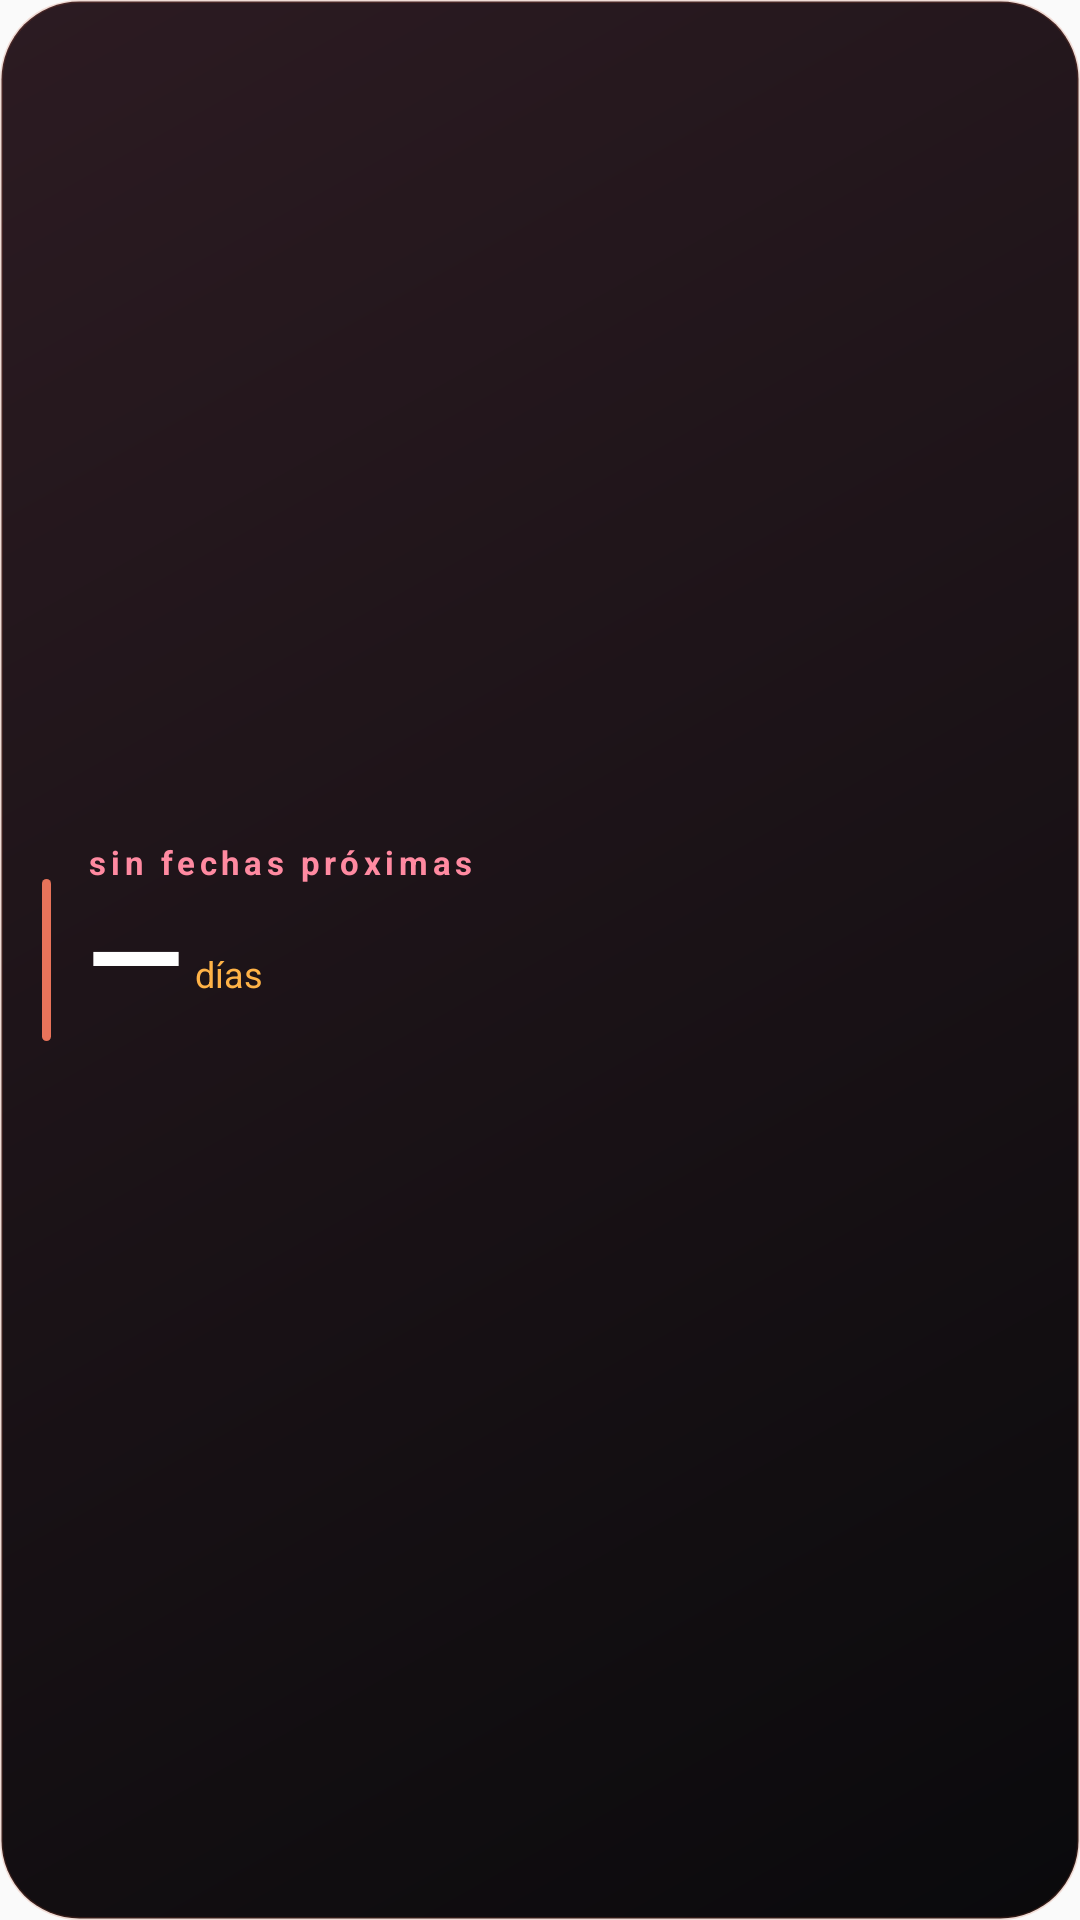

The Android layout XML behind this screen, and the referenced resources:
<!-- AndroidManifest.xml: application theme AppTheme -->
<!-- res/layout/widget_countdown.xml -->
<?xml version="1.0" encoding="utf-8"?>
<LinearLayout xmlns:android="http://schemas.android.com/apk/res/android"
    xmlns:tools="http://schemas.android.com/tools"
    android:id="@+id/widget_countdown_root"
    android:layout_width="match_parent"
    android:layout_height="match_parent"
    android:background="@drawable/widget_countdown_bg"
    android:gravity="center_vertical"
    android:orientation="horizontal"
    android:padding="14dp">

    
    <ImageView
        android:layout_width="3dp"
        android:layout_height="54dp"
        android:layout_marginEnd="12dp"
        android:background="@drawable/widget_days_accent"
        android:contentDescription="@null" />

    <LinearLayout
        android:layout_width="0dp"
        android:layout_height="wrap_content"
        android:layout_weight="1"
        android:orientation="vertical">

        <TextView
            android:id="@+id/widget_countdown_title"
            android:layout_width="match_parent"
            android:layout_height="wrap_content"
            android:ellipsize="end"
            android:includeFontPadding="false"
            android:letterSpacing="0.14"
            android:maxLines="1"
            android:text="@string/widget_countdown_empty"
            android:textColor="@color/widget_coral_soft"
            android:textSize="11sp"
            android:textStyle="bold"
            tools:text="Nuestro aniversario" />

        <LinearLayout
            android:layout_width="wrap_content"
            android:layout_height="wrap_content"
            android:layout_marginTop="1dp"
            android:gravity="bottom"
            android:orientation="horizontal">

            <TextView
                android:id="@+id/widget_countdown_count"
                android:layout_width="wrap_content"
                android:layout_height="wrap_content"
                android:includeFontPadding="false"
                android:maxLines="1"
                android:text="@string/widget_value_placeholder"
                android:textColor="#FFFFFF"
                android:textSize="42sp"
                android:textStyle="bold"
                tools:text="23" />

            <TextView
                android:id="@+id/widget_countdown_unit"
                android:layout_width="wrap_content"
                android:layout_height="wrap_content"
                android:layout_marginStart="4dp"
                android:layout_marginBottom="5dp"
                android:includeFontPadding="false"
                android:maxLines="1"
                android:text="@string/widget_countdown_unit"
                android:textColor="@color/widget_rose"
                android:textSize="12sp"
                tools:text="días" />
        </LinearLayout>

        <TextView
            android:id="@+id/widget_countdown_date"
            android:layout_width="match_parent"
            android:layout_height="wrap_content"
            android:layout_marginTop="1dp"
            android:ellipsize="end"
            android:includeFontPadding="false"
            android:maxLines="1"
            android:textColor="@color/widget_text_muted"
            android:textSize="11sp"
            tools:text="3 jul 2026" />
    </LinearLayout>

</LinearLayout>
<!-- resources referenced by this layout -->
<resources>
  <color name="widget_coral_soft">#FF8AA1</color>
  <color name="widget_rose">#FFB347</color>
  <color name="widget_text_muted">#A6FFFFFF</color>
  <!-- drawable widget_countdown_bg (drawable) -->
  <?xml version="1.0" encoding="utf-8"?>
  <shape xmlns:android="http://schemas.android.com/apk/res/android"
      android:shape="rectangle">
      <corners android:radius="26dp" />
      <gradient
          android:angle="315"
          android:endColor="@color/widget_ink"
          android:startColor="#2C1B22" />
      <stroke
          android:width="1dp"
          android:color="#30C65A3A" />
  </shape>
  <!-- drawable widget_days_accent (drawable) -->
  <?xml version="1.0" encoding="utf-8"?>
  <shape xmlns:android="http://schemas.android.com/apk/res/android"
      android:shape="rectangle">
      <corners android:radius="2dp" />
      <solid android:color="@color/widget_coral" />
  </shape>
  <string name="widget_countdown_empty">sin fechas próximas</string>
  <string name="widget_countdown_unit">días</string>
  <string name="widget_value_placeholder">—</string>
  <style name="AppTheme" parent="Theme.AppCompat.Light.DarkActionBar">
          
          <item name="colorPrimary">@color/colorPrimary</item>
          <item name="colorPrimaryDark">@color/colorPrimaryDark</item>
          <item name="colorAccent">@color/colorAccent</item>
      </style>
  <color name="widget_ink">#0A0A0C</color>
  <color name="widget_coral">#E8735A</color>
  <!-- not gathered from this repository: default colours our renderer supplied (Android Studio template values) -->
  <color name="colorPrimary">#FF6200EE</color>
  <color name="colorPrimaryDark">#FF3700B3</color>
  <color name="colorAccent">#FF03DAC5</color>
</resources>
